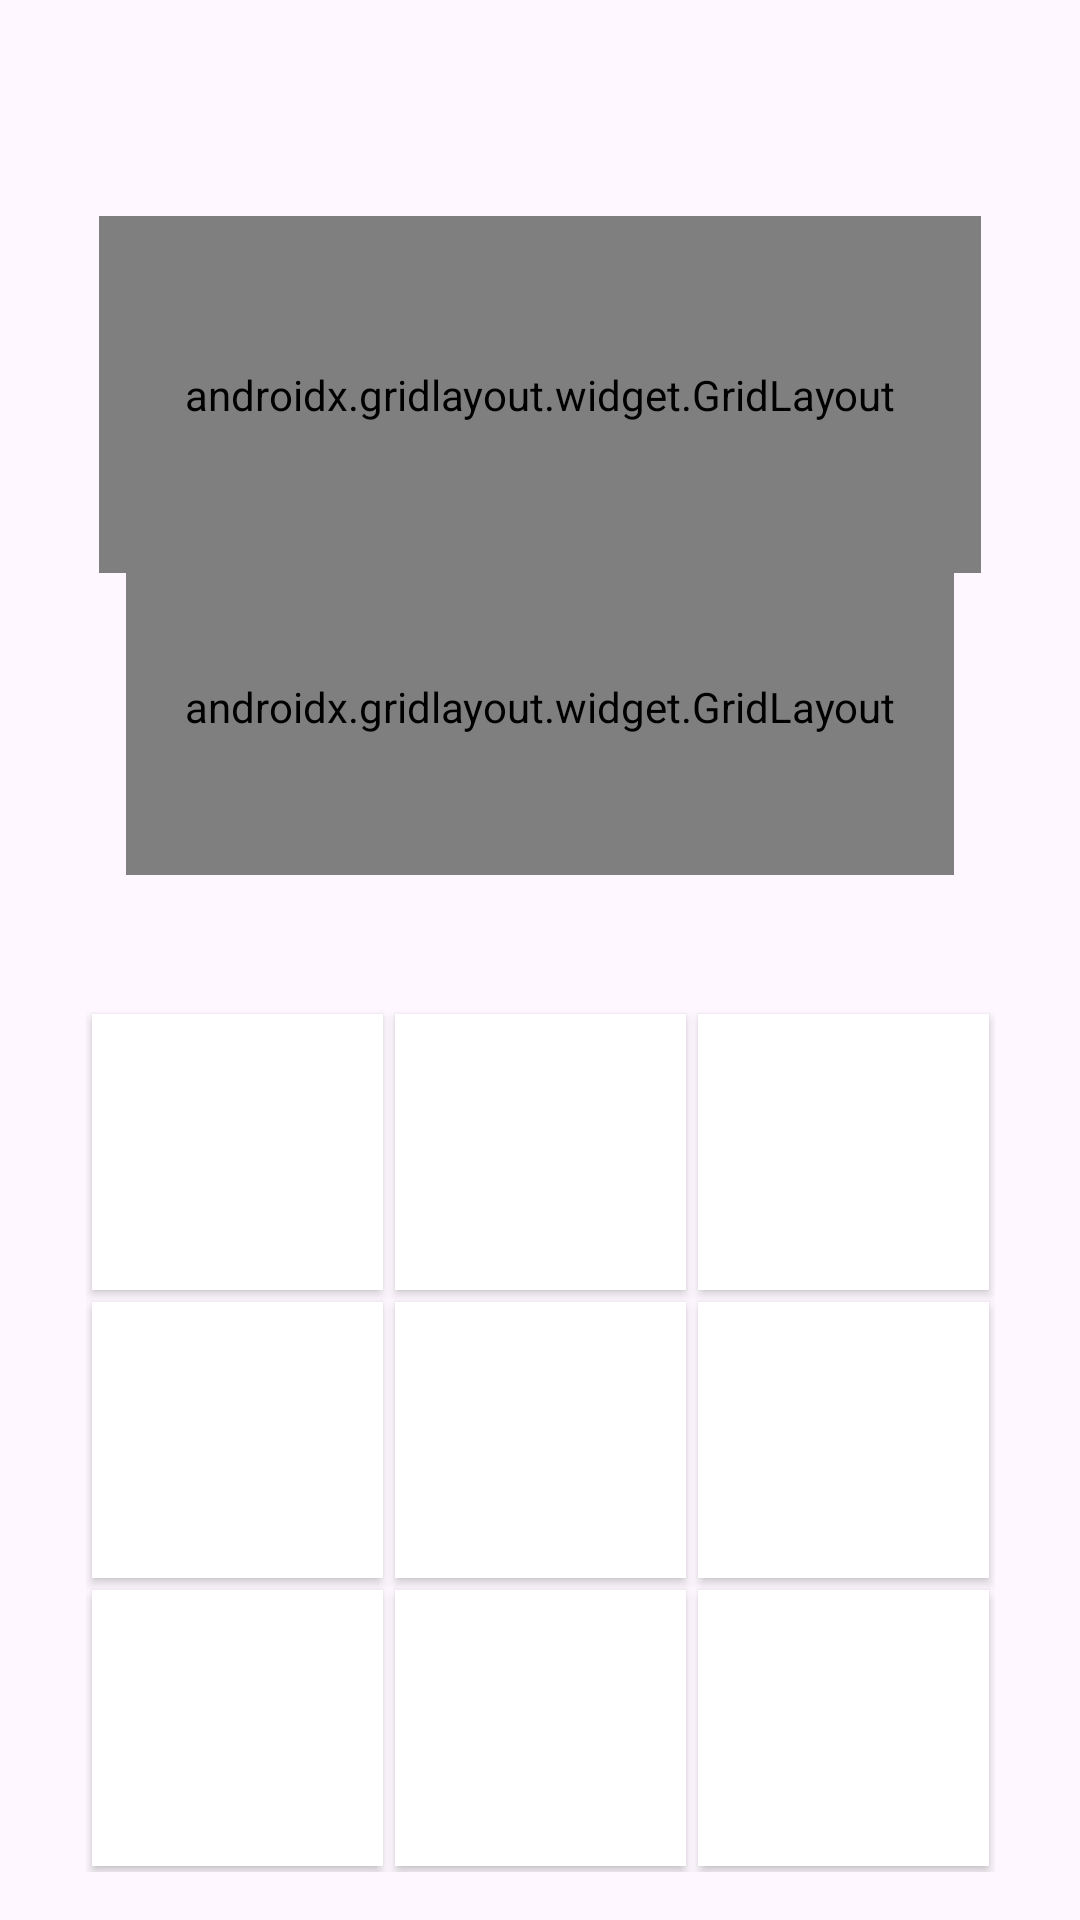

Write the Android layout XML for this screen, with the resource values it uses.
<!-- AndroidManifest.xml: application theme Theme.TicTacToePd -->
<!-- res/layout/activity_main.xml -->
<?xml version="1.0" encoding="utf-8"?>
<androidx.constraintlayout.widget.ConstraintLayout xmlns:android="http://schemas.android.com/apk/res/android"
    xmlns:app="http://schemas.android.com/apk/res-auto"
    xmlns:tools="http://schemas.android.com/tools"
    android:id="@+id/main"
    android:layout_width="match_parent"
    android:layout_height="match_parent"
    tools:context=".MainActivity">

    <GridLayout
        android:id="@+id/gridLayout"
        android:layout_width="303dp"
        android:layout_height="288dp"
        android:layout_margin="16dp"
        android:columnCount="3"
        android:rowCount="3"
        app:layout_constraintBottom_toBottomOf="parent"
        app:layout_constraintEnd_toEndOf="parent"
        app:layout_constraintStart_toStartOf="parent">

        <Button
            android:id="@+id/button1"
            android:layout_width="0dp"
            android:layout_height="0dp"
            android:layout_row="0"
            android:layout_rowWeight="1"
            android:layout_column="0"
            android:layout_columnWeight="1"
            android:layout_margin="2dp"
            android:background="#FFFFFF"
            android:textColor="#D1B9B9"
            android:textSize="48sp"
            android:textStyle="bold"
            app:strokeColor="#2A9B2F" />

        <Button
            android:id="@+id/button2"
            android:layout_width="0dp"
            android:layout_height="0dp"
            android:layout_row="0"
            android:layout_rowWeight="1"
            android:layout_column="1"
            android:layout_columnWeight="1"
            android:layout_margin="2dp"
            android:background="#FFFFFFFF"
            android:backgroundTint="#FFFFFF"
            android:textColor="#D1B9B9"
            android:textSize="48sp"
            android:textStyle="bold"
            app:strokeColor="#2A9B2F" />

        <Button
            android:id="@+id/button3"
            android:layout_width="0dp"
            android:layout_height="0dp"
            android:layout_row="0"
            android:layout_rowWeight="1"
            android:layout_column="2"
            android:layout_columnWeight="1"
            android:layout_margin="2dp"
            android:background="#FFFFFF"
            android:textColor="#D1B9B9"
            android:textSize="48sp"
            android:textStyle="bold"
            app:strokeColor="#2A9B2F" />

        <Button
            android:id="@+id/button4"
            android:layout_width="0dp"
            android:layout_height="0dp"
            android:layout_row="1"
            android:layout_rowWeight="1"
            android:layout_column="0"
            android:layout_columnWeight="1"
            android:layout_margin="2dp"
            android:background="#FFFFFF"
            android:textColor="#D1B9B9"
            android:textSize="48sp"
            android:textStyle="bold"
            app:strokeColor="#2A9B2F" />

        <Button
            android:id="@+id/button5"
            android:layout_width="0dp"
            android:layout_height="0dp"
            android:layout_row="1"
            android:layout_rowWeight="1"
            android:layout_column="1"
            android:layout_columnWeight="1"
            android:layout_margin="2dp"
            android:background="#FFFFFF"
            android:textColor="#D1B9B9"
            android:textSize="48sp"
            android:textStyle="bold"
            app:strokeColor="#2A9B2F" />

        <Button
            android:id="@+id/button6"
            android:layout_width="0dp"
            android:layout_height="0dp"
            android:layout_row="1"
            android:layout_rowWeight="1"
            android:layout_column="2"
            android:layout_columnWeight="1"
            android:layout_margin="2dp"
            android:background="#FFFFFF"
            android:textColor="#D1B9B9"
            android:textSize="48sp"
            android:textStyle="bold"
            app:strokeColor="#2A9B2F" />

        <Button
            android:id="@+id/button7"
            android:layout_width="0dp"
            android:layout_height="0dp"
            android:layout_row="2"
            android:layout_rowWeight="1"
            android:layout_column="0"
            android:layout_columnWeight="1"
            android:layout_margin="2dp"
            android:background="#FFFFFF"
            android:textColor="#D1B9B9"
            android:textSize="48sp"
            android:textStyle="bold"
            app:strokeColor="#2A9B2F" />

        <Button
            android:id="@+id/button8"
            android:layout_width="0dp"
            android:layout_height="0dp"
            android:layout_row="2"
            android:layout_rowWeight="1"
            android:layout_column="1"
            android:layout_columnWeight="1"
            android:layout_margin="2dp"
            android:background="#FFFFFF"
            android:textColor="#D1B9B9"
            android:textSize="48sp"
            android:textStyle="bold"
            app:strokeColor="#2A9B2F" />

        <Button
            android:id="@+id/button9"
            android:layout_width="0dp"
            android:layout_height="0dp"
            android:layout_row="2"
            android:layout_rowWeight="1"
            android:layout_column="2"
            android:layout_columnWeight="1"
            android:layout_margin="2dp"
            android:background="#FFFFFF"
            android:textColor="#D1B9B9"
            android:textSize="48sp"
            android:textStyle="bold" />
    </GridLayout>

    <androidx.gridlayout.widget.GridLayout
        android:id="@+id/detailsGrid"
        android:layout_width="294dp"
        android:layout_height="119dp"
        android:layout_marginTop="72dp"
        app:columnCount="2"
        app:layout_constraintEnd_toEndOf="parent"
        app:layout_constraintStart_toStartOf="parent"
        app:layout_constraintTop_toTopOf="parent"
        app:rowCount="3">

        <TextView
            android:id="@+id/player1Name"
            android:layout_width="147dp"
            android:layout_height="40dp"
            android:text="Player 1 - X"
            android:textAlignment="viewStart"
            android:textAppearance="@style/TextAppearance.AppCompat.Medium"
            android:textStyle="bold" />

        <TextView
            android:id="@+id/player2Name"
            android:layout_width="147dp"
            android:layout_height="40dp"
            android:text="Player 2 - O"
            android:textAlignment="viewEnd"
            android:textAppearance="@style/TextAppearance.AppCompat.Medium"
            android:textStyle="bold" />

        <TextView
            android:id="@+id/player1ScoreBoard"
            android:layout_width="147dp"
            android:layout_height="40dp"
            android:text="Score"
            android:textAlignment="viewStart" />

        <TextView
            android:id="@+id/player2ScoreBoard"
            android:layout_width="147dp"
            android:layout_height="40dp"
            android:text="Score"
            android:textAlignment="viewEnd" />

        <TextView
            android:id="@+id/player1Score"
            android:layout_width="147dp"
            android:layout_height="40dp"
            android:text="0"
            android:textAlignment="viewStart"
            android:textSize="20sp"
            android:textStyle="bold" />

        <TextView
            android:id="@+id/player2Score"
            android:layout_width="147dp"
            android:layout_height="40dp"
            android:text="0"
            android:textAlignment="viewEnd"
            android:textSize="20sp"
            android:textStyle="bold" />
    </androidx.gridlayout.widget.GridLayout>

    <TextView
        android:id="@+id/messagesView"
        android:layout_width="293dp"
        android:layout_height="66dp"
        android:textAlignment="center"
        android:textSize="20sp"
        android:textStyle="italic"
        app:layout_constraintBottom_toTopOf="@+id/gridLayout"
        app:layout_constraintEnd_toEndOf="parent"
        app:layout_constraintStart_toStartOf="parent"
        app:layout_constraintTop_toBottomOf="@+id/detailsGrid"
        app:layout_constraintVertical_bias="0.911"
        app:layout_wrapBehaviorInParent="vertical_only" />

    <view
        android:id="@+id/winMessage"
        class="androidx.gridlayout.widget.GridLayout"
        android:layout_width="276dp"
        android:layout_height="112dp"
        android:layout_marginTop="17dp"
        app:layout_constraintBottom_toTopOf="@+id/messagesView"
        app:layout_constraintEnd_toEndOf="parent"
        app:layout_constraintStart_toStartOf="parent"
        app:layout_constraintTop_toBottomOf="@+id/detailsGrid" />

</androidx.constraintlayout.widget.ConstraintLayout>
<!-- resources referenced by this layout -->
<resources>
  <style name="Theme.TicTacToePd" parent="Base.Theme.TicTacToePd" />
  <style name="Base.Theme.TicTacToePd" parent="Theme.Material3.DayNight.NoActionBar">
          
          
      </style>
</resources>
